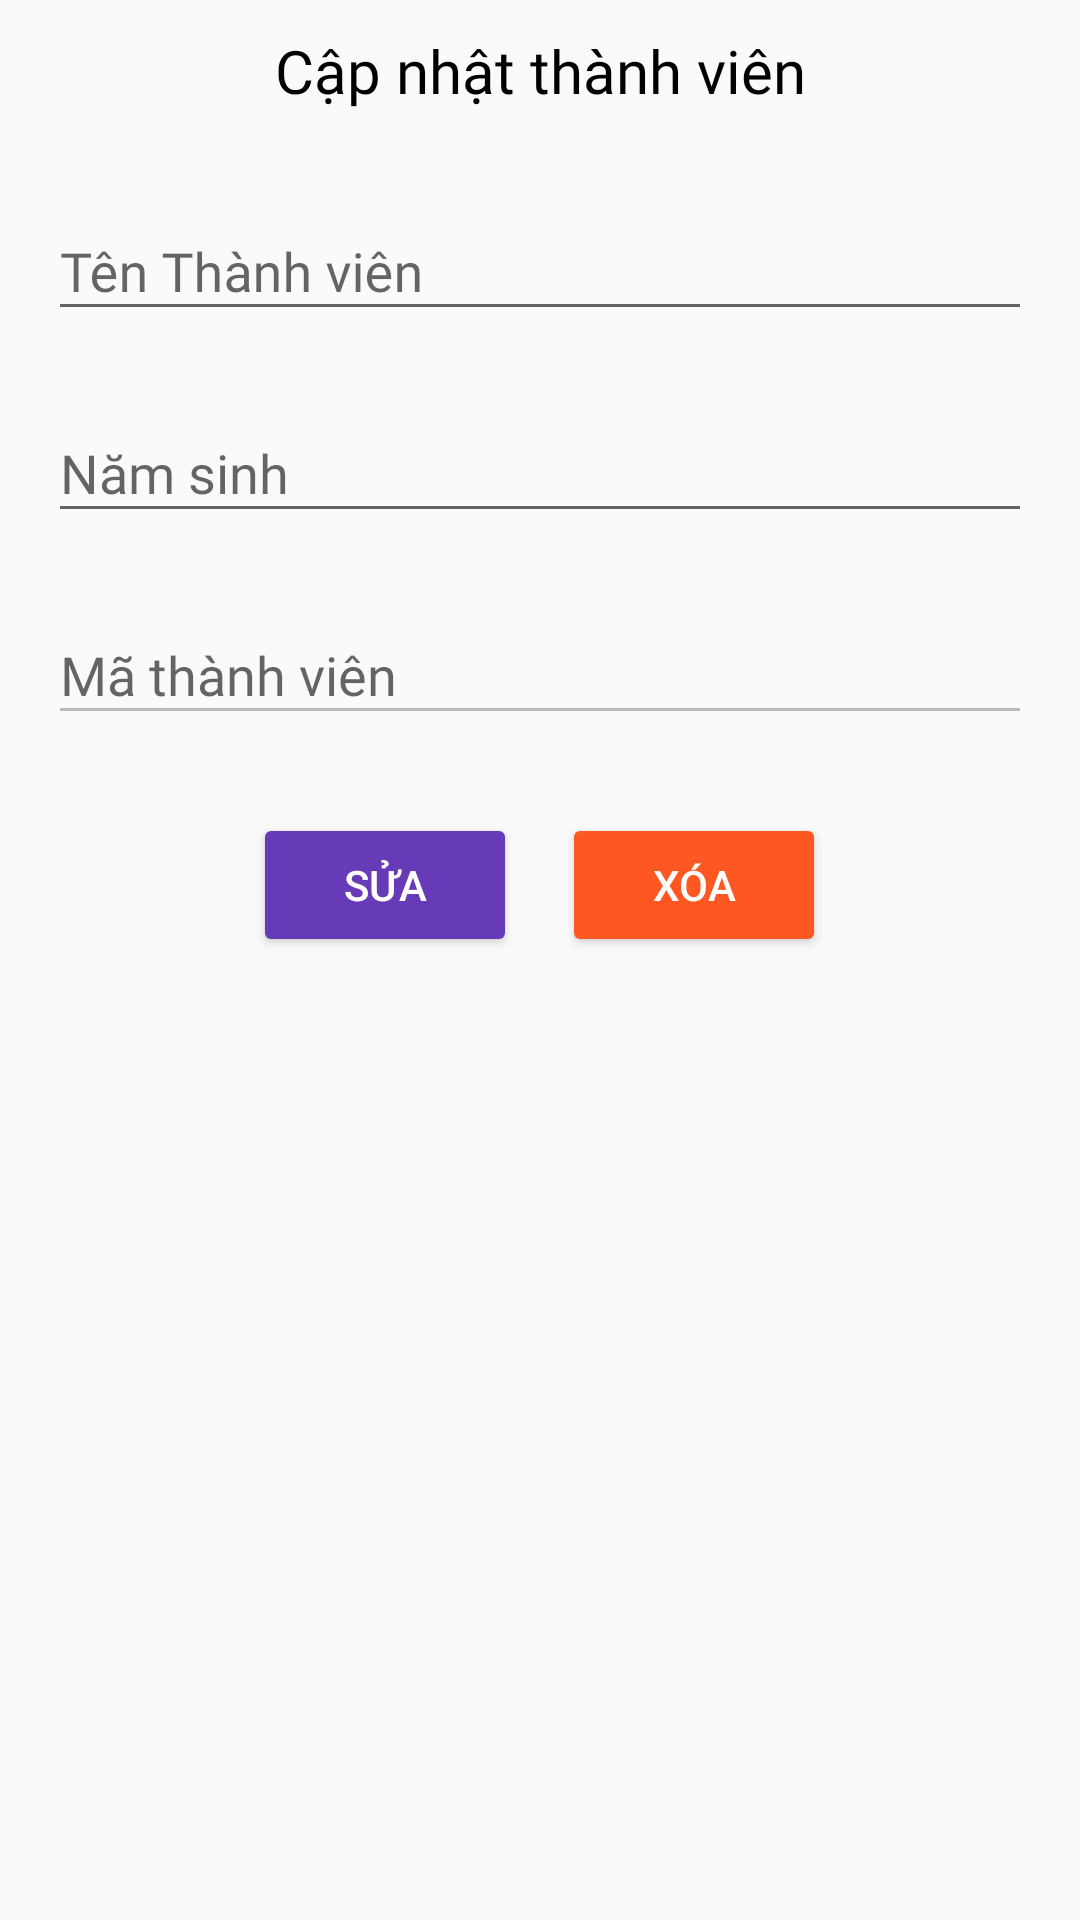

The Android layout XML behind this screen, and the referenced resources:
<!-- AndroidManifest.xml: application theme Theme.Ass_Demo -->
<!-- res/layout/layout_dialog_suaxoa_tv.xml -->
<?xml version="1.0" encoding="utf-8"?>
<LinearLayout xmlns:android="http://schemas.android.com/apk/res/android"
    android:orientation="vertical"
    android:layout_width="350dp"
    android:layout_height="400dp">

    <TextView
        android:layout_marginTop="10dp"
        android:layout_width="match_parent"
        android:layout_height="wrap_content"
        android:text="Cập nhật thành viên"
        android:gravity="center"
        android:textColor="@color/black"
        android:textSize="20dp"
        android:fontFamily="@font/mali"/>


    <LinearLayout
        android:layout_margin="16dp"
        android:layout_width="match_parent"
        android:layout_height="wrap_content"
        android:orientation="vertical">
        <com.google.android.material.textfield.TextInputLayout
            android:id="@+id/textInputLayout2"
            android:layout_width="match_parent"
            android:layout_height="wrap_content"
            android:layout_marginTop="5dp"
            >

            <com.google.android.material.textfield.TextInputEditText
                android:id="@+id/edTenTVSua"
                android:fontFamily="@font/mali"
                android:layout_width="match_parent"
                android:layout_height="wrap_content"
                android:textColor="@color/black"
                android:hint="Tên Thành viên" />
        </com.google.android.material.textfield.TextInputLayout>

        <com.google.android.material.textfield.TextInputLayout
            android:id="@+id/textInputLayout31"
            android:layout_width="match_parent"
            android:layout_height="wrap_content"
            android:layout_marginTop="15dp"
            >

            <com.google.android.material.textfield.TextInputEditText
                android:id="@+id/edNamSinhSua"
                android:layout_width="match_parent"
                android:layout_height="wrap_content"
                android:fontFamily="@font/mali"
                android:inputType="number"
                android:hint="Năm sinh" />
        </com.google.android.material.textfield.TextInputLayout>

        <com.google.android.material.textfield.TextInputLayout
            android:id="@+id/textInputLayout32"
            android:layout_width="match_parent"
            android:layout_height="wrap_content"
            android:layout_marginTop="15dp"
            >

            <com.google.android.material.textfield.TextInputEditText
                android:enabled="false"
                android:id="@+id/edMaTVsua"
                android:layout_width="match_parent"
                android:layout_height="wrap_content"
                android:fontFamily="@font/mali"
                android:hint="Mã thành viên" />
        </com.google.android.material.textfield.TextInputLayout>

    </LinearLayout>



    <LinearLayout
        android:layout_marginTop="10dp"
        android:layout_gravity="center"
        android:layout_width="wrap_content"
        android:layout_height="wrap_content"
        android:orientation="horizontal">
        <Button
            android:layout_marginRight="15dp"
            android:id="@+id/btnSuaTV"
            android:layout_width="wrap_content"
            android:layout_height="wrap_content"
            android:backgroundTint="#673AB7"
            android:text="Sửa"
            android:textColor="@color/white"/>


        <Button
            android:id="@+id/btnXoaTV"
            android:layout_width="wrap_content"
            android:layout_height="wrap_content"
            android:text="Xóa"
            android:backgroundTint="#FF5722"
            android:textColor="@color/white"/>
    </LinearLayout>

</LinearLayout>
<!-- resources referenced by this layout -->
<resources>
  <style name="Theme.Ass_Demo" parent="Theme.Design.Light.NoActionBar">
          
          <item name="colorPrimary">@color/purple_500</item>
          <item name="colorPrimaryVariant">@color/purple_700</item>
          <item name="colorOnPrimary">@color/white</item>
          
          <item name="colorSecondary">@color/teal_200</item>
          <item name="colorSecondaryVariant">@color/teal_700</item>
          <item name="colorOnSecondary">@color/black</item>
          
          <item name="android:statusBarColor">?attr/colorPrimaryVariant</item>
          
      </style>
  <!-- not gathered from this repository: default colours our renderer supplied (Android Studio template values) -->
  <color name="purple_500">#FF6200EE</color>
  <color name="purple_700">#FF3700B3</color>
  <color name="teal_200">#FF03DAC5</color>
  <color name="teal_700">#FF018786</color>
  <color name="black">#FF000000</color>
  <color name="white">#FFFFFFFF</color>
</resources>
